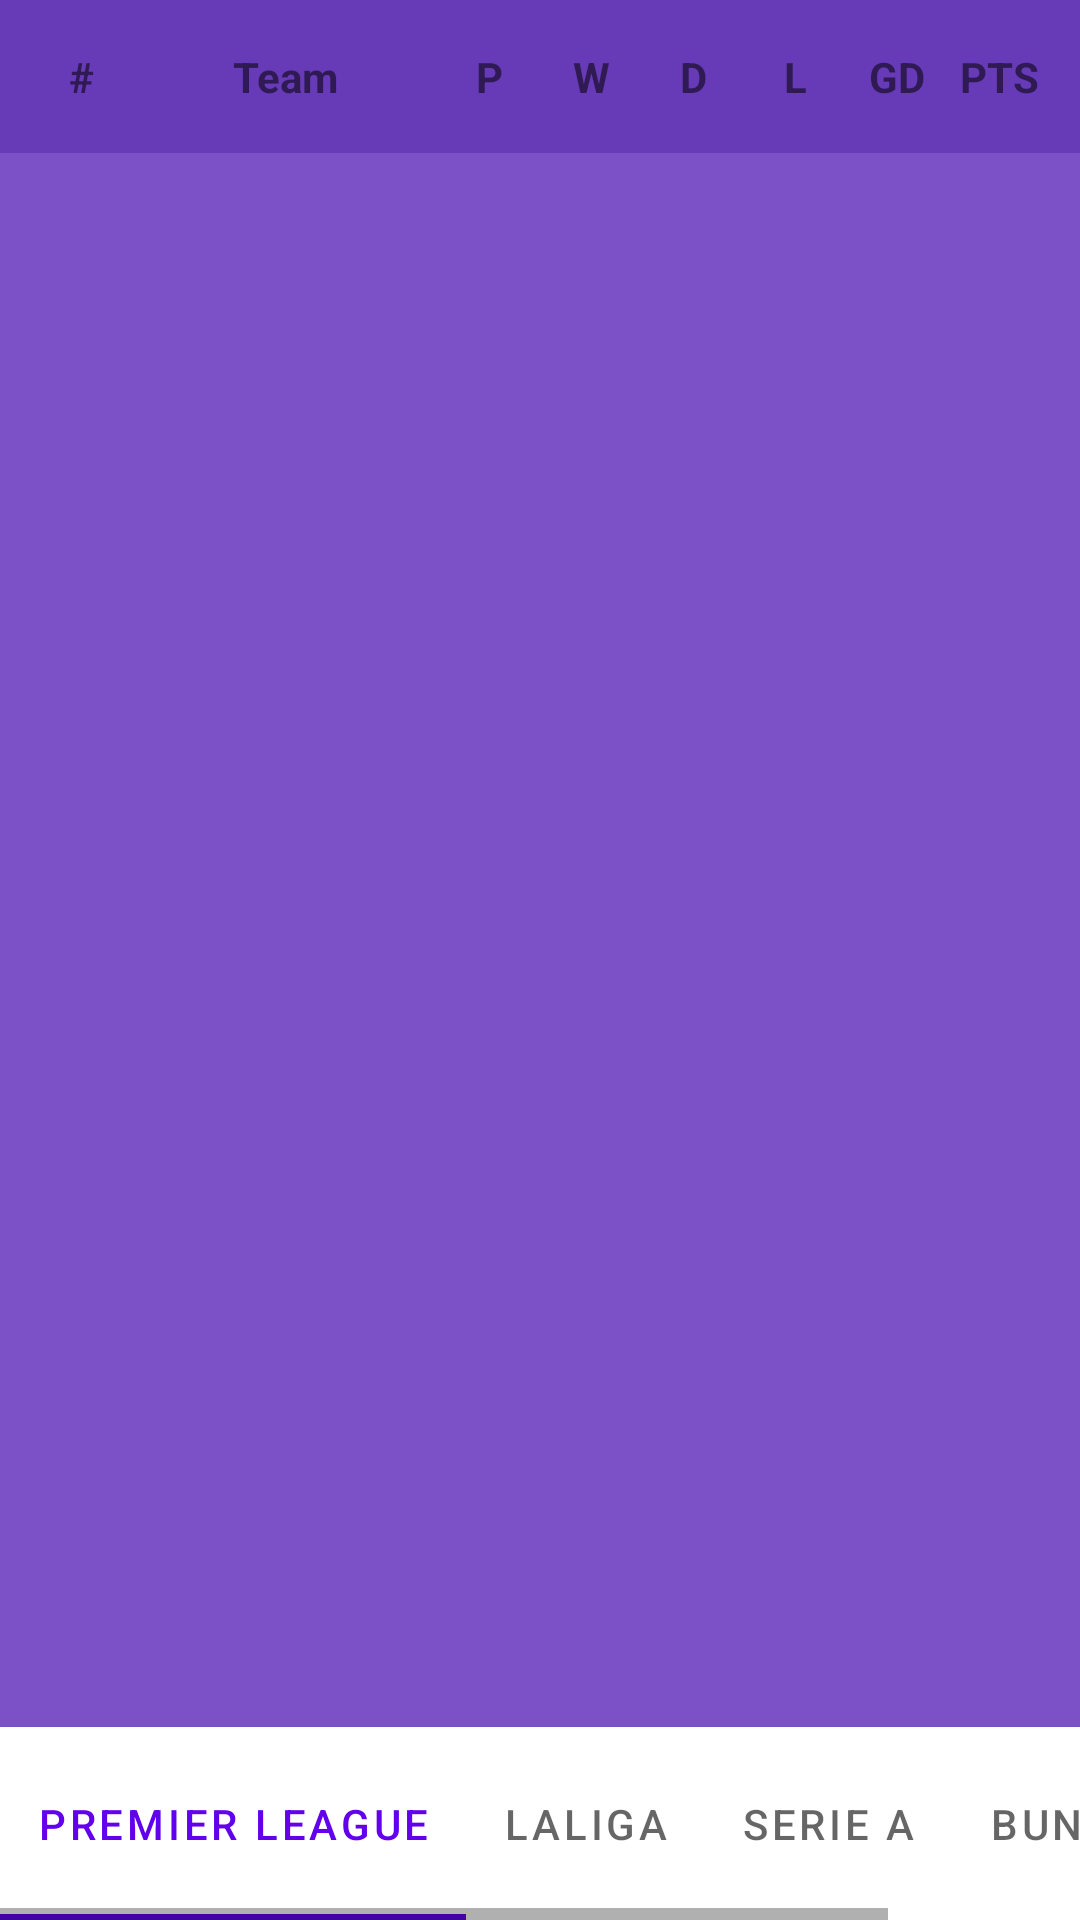

Android layout source for this screen:
<!-- AndroidManifest.xml: application theme Theme.NutAndroidShowcase -->
<!-- res/layout/fragment_football.xml -->
<?xml version="1.0" encoding="utf-8"?>
<LinearLayout
    xmlns:android="http://schemas.android.com/apk/res/android"
    xmlns:tools="http://schemas.android.com/tools"
    xmlns:app="http://schemas.android.com/apk/res-auto"
    android:weightSum="100"
    android:orientation="vertical"
    android:layout_width="match_parent"
    android:layout_height="match_parent"
    android:background="#7C51C8"
    android:padding="0dp"
    tools:context=".fragments.FootballFragment">

    <include layout="@layout/view_football_team_header"
        android:id="@+id/team_header"
        android:layout_weight="8"
        android:layout_width="match_parent"
        android:layout_height="0dp" />

    <androidx.recyclerview.widget.RecyclerView
        android:id="@+id/team_list"
        android:layout_weight="82"
        android:layout_width="match_parent"
        android:layout_height="0dp"
        android:scrollbars="vertical"
        app:layoutManager="androidx.recyclerview.widget.GridLayoutManager"
        tools:listitem="@layout/view_football_team_item" />

    <HorizontalScrollView
        android:id="@+id/horizontalScrollView"
        android:layout_weight="10"
        android:layout_width="match_parent"
        android:layout_height="0dp">

        <com.google.android.material.tabs.TabLayout
            android:id="@+id/league_tab"
            android:layout_width="match_parent"
            android:layout_height="match_parent">

            <com.google.android.material.tabs.TabItem
                android:layout_width="wrap_content"
                android:layout_height="wrap_content"
                android:icon="@drawable/football_logo"
                android:text="Premier League" />

            <com.google.android.material.tabs.TabItem
                android:layout_width="wrap_content"
                android:layout_height="wrap_content"
                android:icon="@drawable/football_logo"
                android:text="Laliga" />

            <com.google.android.material.tabs.TabItem
                android:layout_width="wrap_content"
                android:layout_height="wrap_content"
                android:icon="@drawable/football_logo"
                android:text="Serie A" />

            <com.google.android.material.tabs.TabItem
                android:layout_width="wrap_content"
                android:layout_height="wrap_content"
                android:icon="@drawable/football_logo"
                android:text="Bundesliga" />

        </com.google.android.material.tabs.TabLayout>
    </HorizontalScrollView>

</LinearLayout>
<!-- res/layout/view_football_team_header.xml (included above) -->
<?xml version="1.0" encoding="utf-8"?>
<LinearLayout xmlns:android="http://schemas.android.com/apk/res/android"
    android:layout_width="match_parent"
    android:layout_height="wrap_content"
    android:background="#673AB7"
    android:gravity="center"
    android:orientation="horizontal"
    android:padding="10dp"
    android:weightSum="100">

    <TextView
        android:layout_width="0dp"
        android:layout_height="wrap_content"
        android:layout_weight="10"
        android:gravity="center"
        android:text="#"
        android:textStyle="bold" />

    <TextView
        android:layout_width="0dp"
        android:layout_height="wrap_content"
        android:layout_weight="30"
        android:gravity="center"
        android:text="Team"
        android:textStyle="bold" />

    <TextView
        android:layout_width="0dp"
        android:layout_height="wrap_content"
        android:layout_weight="10"
        android:gravity="center"
        android:text="P"
        android:textStyle="bold" />

    <TextView
        android:layout_width="0dp"
        android:layout_height="wrap_content"
        android:layout_weight="10"
        android:gravity="center"
        android:text="W"
        android:textStyle="bold" />

    <TextView
        android:layout_width="0dp"
        android:layout_height="wrap_content"
        android:layout_weight="10"
        android:gravity="center"
        android:text="D"
        android:textStyle="bold" />

    <TextView
        android:layout_width="0dp"
        android:layout_height="wrap_content"
        android:layout_weight="10"
        android:gravity="center"
        android:text="L"
        android:textStyle="bold" />

    <TextView
        android:layout_width="0dp"
        android:layout_height="wrap_content"
        android:layout_weight="10"
        android:gravity="center"
        android:text="GD"
        android:textStyle="bold" />

    <TextView
        android:layout_width="0dp"
        android:layout_height="wrap_content"
        android:layout_weight="10"
        android:gravity="center"
        android:text="PTS"
        android:textStyle="bold" />

</LinearLayout>
<!-- res/layout/view_football_team_item.xml (included above) -->
<?xml version="1.0" encoding="utf-8"?>
<LinearLayout
    xmlns:android="http://schemas.android.com/apk/res/android"
    xmlns:tools="http://schemas.android.com/tools"
    xmlns:app="http://schemas.android.com/apk/res-auto"
    android:weightSum="100"
    android:padding="10dp"
    android:orientation="horizontal"
    android:layout_width="match_parent"
    android:layout_height="wrap_content">

    <TextView
        android:id="@+id/position_text"
        android:layout_weight="10"
        android:layout_width="0dp"
        android:layout_height="wrap_content"
        android:gravity="center"
        tools:text="1" />

    <LinearLayout
        android:id="@+id/team_view"
        android:layout_width="0dp"
        android:layout_height="match_parent"
        android:layout_weight="30"
        android:weightSum="100"
        android:orientation="horizontal">

        <ImageView
            android:id="@+id/team_image"
            android:layout_weight="30"
            android:layout_width="0dp"
            android:layout_height="wrap_content"
            android:gravity="center"
            tools:src="@tools:sample/backgrounds/scenic" />

        <TextView
            android:id="@+id/team_name_text"
            android:layout_weight="70"
            android:layout_width="0dp"
            android:layout_height="match_parent"
            android:gravity="left"
            tools:text="Arsenal" />

    </LinearLayout>

    <TextView
        android:id="@+id/played_text"
        android:layout_weight="10"
        android:layout_width="0dp"
        android:layout_height="wrap_content"
        android:gravity="center"
        tools:text="10" />

    <TextView
        android:id="@+id/wins_text"
        android:layout_weight="10"
        android:layout_width="0dp"
        android:layout_height="wrap_content"
        android:gravity="center"
        tools:text="10" />

    <TextView
        android:id="@+id/draws_text"
        android:layout_weight="10"
        android:layout_width="0dp"
        android:layout_height="wrap_content"
        android:gravity="center"
        tools:text="10" />

    <TextView
        android:id="@+id/losses_text"
        android:layout_weight="10"
        android:layout_width="0dp"
        android:layout_height="wrap_content"
        android:gravity="center"
        tools:text="10" />

    <TextView
        android:id="@+id/goals_difference_text"
        android:layout_weight="10"
        android:layout_width="0dp"
        android:layout_height="wrap_content"
        android:gravity="center"
        tools:text="10" />

    <TextView
        android:id="@+id/points_text"
        android:layout_weight="10"
        android:layout_width="0dp"
        android:layout_height="wrap_content"
        android:gravity="center"
        tools:text="10" />

</LinearLayout>
<!-- resources referenced by this layout -->
<resources>
  <style name="Theme.NutAndroidShowcase" parent="Theme.MaterialComponents.DayNight.NoActionBar">
          
          <item name="colorPrimary">@color/purple_500</item>
          <item name="colorPrimaryVariant">@color/purple_700</item>
          <item name="colorOnPrimary">@color/white</item>
          
          <item name="colorSecondary">@color/teal_700</item>
          <item name="colorSecondaryVariant">@color/teal_700</item>
          <item name="colorOnSecondary">@color/black</item>
          
          <item name="android:statusBarColor">?attr/colorPrimaryVariant</item>
          
      </style>
  <!-- not gathered from this repository: default colours our renderer supplied (Android Studio template values) -->
  <color name="purple_500">#FF6200EE</color>
  <color name="purple_700">#FF3700B3</color>
  <color name="teal_700">#FF018786</color>
  <color name="black">#FF000000</color>
  <color name="white">#FFFFFFFF</color>
</resources>
